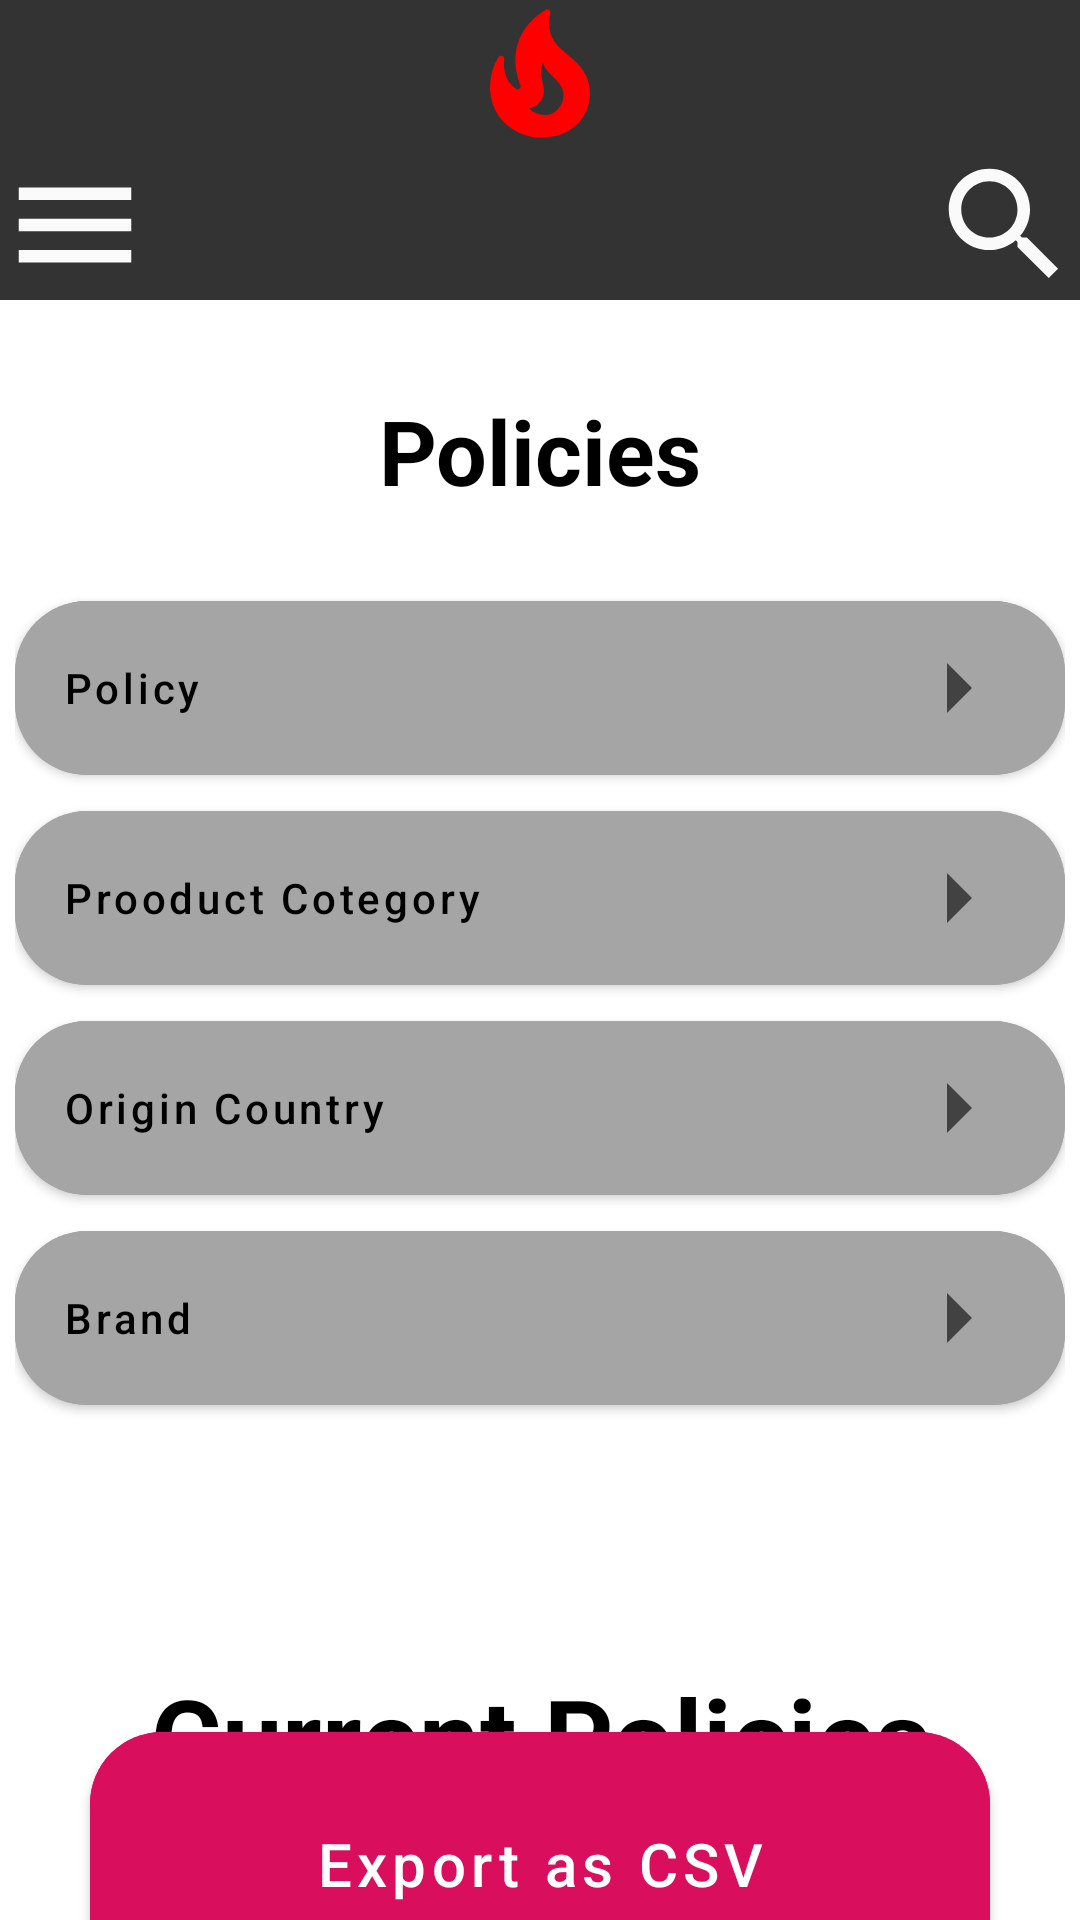

Reconstruct the res/layout file that produces this screen, plus the resources it refers to.
<!-- AndroidManifest.xml: application theme Theme.J2_hw_8_kudaibergenov_mukai -->
<!-- res/layout/activity_policies.xml -->
<?xml version="1.0" encoding="utf-8"?>
<androidx.constraintlayout.widget.ConstraintLayout xmlns:android="http://schemas.android.com/apk/res/android"
    xmlns:app="http://schemas.android.com/apk/res-auto"
    xmlns:tools="http://schemas.android.com/tools"
    android:layout_width="match_parent"
    android:layout_height="match_parent"
    tools:context=".PoliciesActivity">

    <TextView
        android:id="@+id/tab_layout"
        android:layout_width="match_parent"
        android:layout_height="100dp"
        android:background="@color/grey_dark"
        app:layout_constraintTop_toTopOf="parent"
        android:gravity="center"
        android:drawableEnd="@drawable/ic_search"
        android:drawableStart="@drawable/ic_menu"
        android:drawableTop="@drawable/ic_fire"
        app:layout_constraintStart_toStartOf="parent" />

    <TextView
        android:id="@+id/policies"
        android:layout_width="wrap_content"
        android:layout_height="wrap_content"
        android:gravity="center"
        android:text="Policies"
        android:textColor="@color/black"
        android:layout_marginTop="30dp"
        android:textSize="30sp"
        android:textStyle="bold"
        app:layout_constraintStart_toStartOf="parent"
        app:layout_constraintEnd_toEndOf="parent"
        app:layout_constraintTop_toBottomOf="@id/tab_layout"/>

    <LinearLayout
        android:id="@+id/liner_layout"
        android:layout_width="wrap_content"
        android:orientation="vertical"
        android:layout_height="wrap_content"
        android:layout_marginTop="24dp"
        app:layout_constraintTop_toBottomOf="@id/policies"
        app:layout_constraintStart_toStartOf="parent"
        app:layout_constraintEnd_toEndOf="parent">
        <com.google.android.material.button.MaterialButton
            android:layout_width="350dp"
            android:backgroundTint="@color/grey"
            android:gravity="fill_vertical"
            app:cornerRadius="24dp"
            android:drawableEnd="@drawable/ic_arrow"
            android:text="Policy"
            android:textAllCaps="false"
            android:textColor="@color/black"
            android:layout_height="70dp"/>

        <com.google.android.material.button.MaterialButton
            android:layout_width="350dp"
            android:backgroundTint="@color/grey"
            android:gravity="fill_vertical"
            app:cornerRadius="24dp"
            android:drawableEnd="@drawable/ic_arrow"
            android:text="Prooduct Cotegory"
            android:textAllCaps="false"
            android:textColor="@color/black"
            android:layout_height="70dp"/>

        <com.google.android.material.button.MaterialButton
            android:layout_width="350dp"
            android:backgroundTint="@color/grey"
            android:gravity="fill_vertical"
            app:cornerRadius="24dp"
            android:drawableEnd="@drawable/ic_arrow"
            android:text="Origin Country"
            android:textAllCaps="false"
            android:textColor="@color/black"
            android:layout_height="70dp"/>

        <com.google.android.material.button.MaterialButton
            android:layout_width="350dp"
            android:backgroundTint="@color/grey"
            android:gravity="fill_vertical"
            app:cornerRadius="24dp"
            android:drawableEnd="@drawable/ic_arrow"
            android:text="Brand"
            android:textAllCaps="false"
            android:textColor="@color/black"
            android:layout_height="70dp"/>

    </LinearLayout>

    <TextView
        android:id="@+id/text_view2"
        android:layout_width="wrap_content"
        app:layout_constraintStart_toStartOf="parent"
        app:layout_constraintEnd_toEndOf="parent"
        app:layout_constraintTop_toBottomOf="@id/liner_layout"
        android:layout_marginTop="80dp"
        android:gravity="center"
        android:text="Current Policies"
        android:textColor="@color/black"
        android:textSize="36sp"
        android:textStyle="bold"
        android:layout_height="wrap_content"/>

    <com.google.android.material.button.MaterialButton
        android:layout_width="300dp"
        android:id="@+id/btn"
        android:backgroundTint="@color/purpose"
        app:cornerRadius="24dp"
        android:text="Export as CSV"
        android:textAllCaps="false"
        android:textSize="20dp"
        app:layout_constraintBottom_toBottomOf="parent"
        app:layout_constraintTop_toBottomOf="@id/text_view2"
        app:layout_constraintStart_toStartOf="parent"
        app:layout_constraintEnd_toEndOf="parent"
        android:layout_height="100dp"/>

</androidx.constraintlayout.widget.ConstraintLayout>
<!-- resources referenced by this layout -->
<resources>
  <color name="black">#FF000000</color>
  <color name="grey">#a5a5a5</color>
  <color name="grey_dark">#333333</color>
  <color name="purpose">#d90e5c</color>
  <!-- drawable ic_arrow (drawable) -->
  <vector android:height="40dp" android:tint="?attr/colorControlNormal"
      android:viewportHeight="24" android:viewportWidth="24"
      android:width="40dp" xmlns:android="http://schemas.android.com/apk/res/android">
      <path android:fillColor="@android:color/white" android:pathData="M10,17l5,-5 -5,-5v10z"/>
  </vector>
  <!-- drawable ic_fire (drawable) -->
  <vector android:height="50dp" android:tint="#FF0000"
      android:viewportHeight="24" android:viewportWidth="24"
      android:width="50dp" xmlns:android="http://schemas.android.com/apk/res/android">
      <path android:fillColor="@android:color/white" android:pathData="M19.48,12.35c-1.57,-4.08 -7.16,-4.3 -5.81,-10.23c0.1,-0.44 -0.37,-0.78 -0.75,-0.55C9.29,3.71 6.68,8 8.87,13.62c0.18,0.46 -0.36,0.89 -0.75,0.59c-1.81,-1.37 -2,-3.34 -1.84,-4.75c0.06,-0.52 -0.62,-0.77 -0.91,-0.34C4.69,10.16 4,11.84 4,14.37c0.38,5.6 5.11,7.32 6.81,7.54c2.43,0.31 5.06,-0.14 6.95,-1.87C19.84,18.11 20.6,15.03 19.48,12.35zM10.2,17.38c1.44,-0.35 2.18,-1.39 2.38,-2.31c0.33,-1.43 -0.96,-2.83 -0.09,-5.09c0.33,1.87 3.27,3.04 3.27,5.08C15.84,17.59 13.1,19.76 10.2,17.38z"/>
  </vector>
  <!-- drawable ic_menu (drawable) -->
  <vector android:height="50dp" android:tint="#FAFAFA"
      android:viewportHeight="24" android:viewportWidth="24"
      android:width="50dp" xmlns:android="http://schemas.android.com/apk/res/android">
      <path android:fillColor="@android:color/white" android:pathData="M3,18h18v-2L3,16v2zM3,13h18v-2L3,11v2zM3,6v2h18L21,6L3,6z"/>
  </vector>
  <!-- drawable ic_search (drawable) -->
  <vector android:height="50dp" android:tint="#FAFAFA"
      android:viewportHeight="24" android:viewportWidth="24"
      android:width="50dp" xmlns:android="http://schemas.android.com/apk/res/android">
      <path android:fillColor="@android:color/white" android:pathData="M15.5,14h-0.79l-0.28,-0.27C15.41,12.59 16,11.11 16,9.5 16,5.91 13.09,3 9.5,3S3,5.91 3,9.5 5.91,16 9.5,16c1.61,0 3.09,-0.59 4.23,-1.57l0.27,0.28v0.79l5,4.99L20.49,19l-4.99,-5zM9.5,14C7.01,14 5,11.99 5,9.5S7.01,5 9.5,5 14,7.01 14,9.5 11.99,14 9.5,14z"/>
  </vector>
  <style name="Theme.J2_hw_8_kudaibergenov_mukai" parent="Theme.MaterialComponents.DayNight.NoActionBar">
          
          <item name="colorPrimary">@color/purple_500</item>
          <item name="colorPrimaryVariant">@color/purple_700</item>
          <item name="colorOnPrimary">@color/white</item>
          
          <item name="colorSecondary">@color/teal_200</item>
          <item name="colorSecondaryVariant">@color/teal_700</item>
          <item name="colorOnSecondary">@color/black</item>
          
          <item name="android:statusBarColor" tools:targetApi="l">?attr/colorPrimaryVariant</item>
          
      </style>
  <color name="purple_500">#FF6200EE</color>
  <color name="purple_700">#FF3700B3</color>
  <color name="white">#FFFFFFFF</color>
  <color name="teal_200">#FF03DAC5</color>
  <color name="teal_700">#FF018786</color>
</resources>
